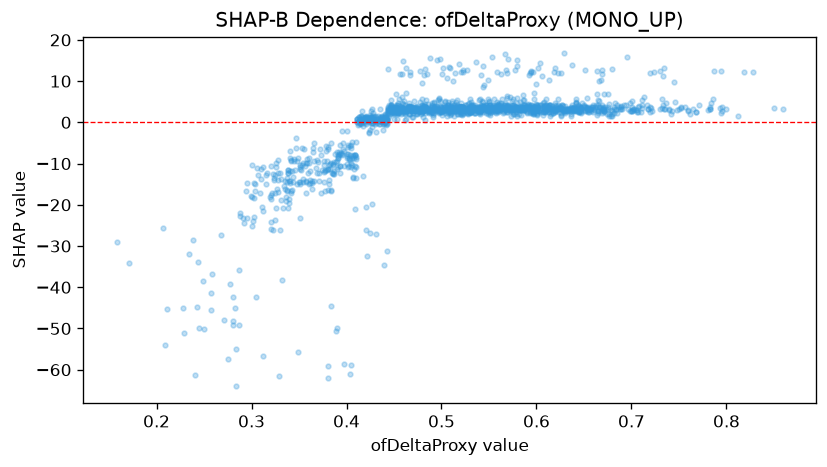

Values plotted in this chart, from the file beside it:
feature_value, shap_value
0.551, 3.029
0.337, -13.52
0.642, 4.872
0.638, 3.452
0.639, 3.446
0.518, 14.09
0.596, 4.015
0.327, -16.28
0.542, 3.935
0.55, 3.482
0.531, 4.843
0.604, 14.39
0.665, 5.332
0.51, 4.021
0.569, 5.869
0.438, -1.895
0.539, 5.428
0.425, 1.686
0.59, 4.194
0.427, -1.175
0.55, 5.072
0.683, 4.59
0.516, 4.268
0.424, -2.433
0.599, 4.221
0.608, 3.836
0.56, 4.549
0.386, -10.08
0.344, -13.3
0.492, 4.821
0.496, 3.332
0.471, 3.025
0.283, -45.1
0.536, 3.747
0.626, 3.167
0.641, 3.054
0.243, -44.87
0.458, 2.769
0.425, 0.2078
0.512, 3.259
0.392, -7.158
0.629, 2.514
0.634, 3.336
0.599, 9.311
0.554, 3.301
0.539, 3.706
0.451, 2.198
0.647, 2.885
0.569, 2.888
0.447, 2.417
0.502, 3.224
0.551, 2.213
0.613, 4.176
0.529, 3.253
0.45, 0.8377
0.439, 0.01996
0.597, 7.19
0.624, 3.332
0.46, 3.011
0.69, 3.314
... 1,511 more rows
